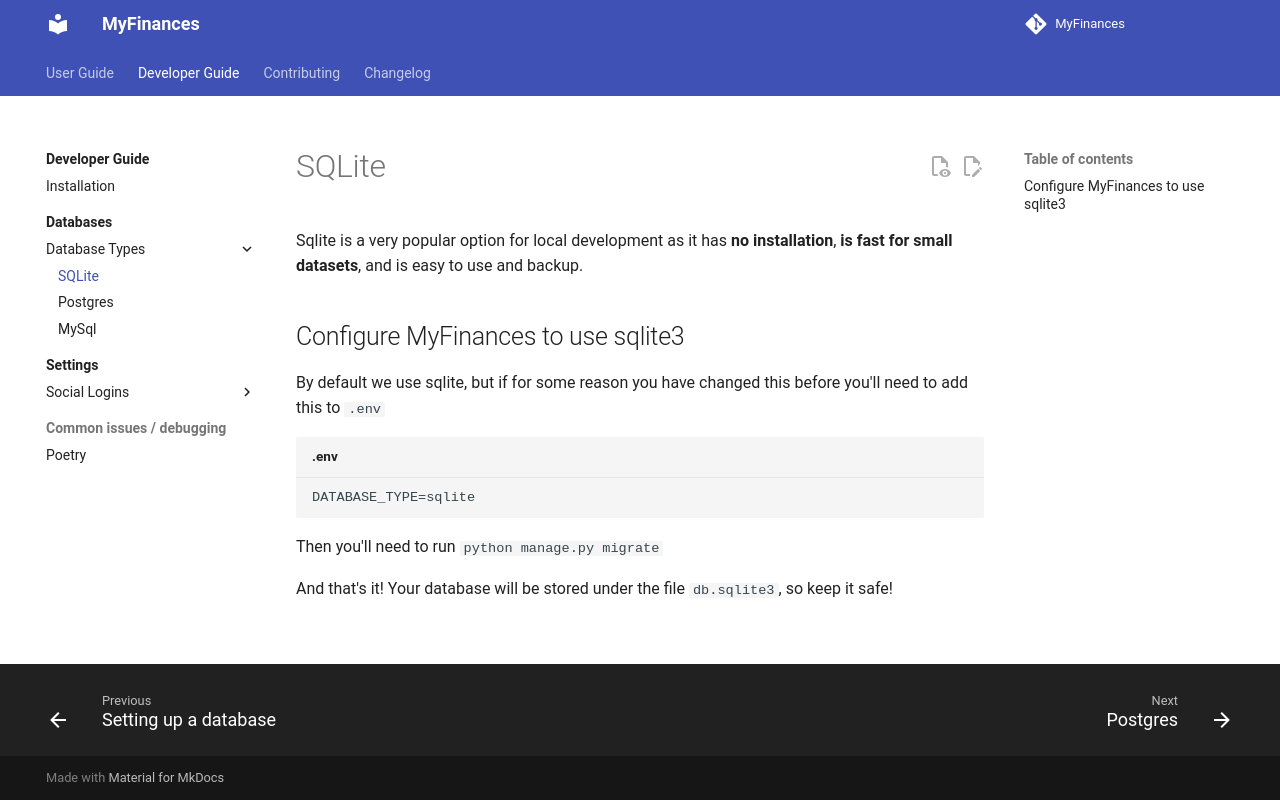

repository: TreyWW/MyFinances · page: getting-started/databases/sqlite/index.html · generator: mkdocs

# SQLite

Sqlite is a very popular option for local development as it has **no installation**, **is fast for small datasets**, and is
easy to use and backup.

## Configure MyFinances to use sqlite3

By default we use sqlite, but if for some reason you have changed this before you'll need to add this to `.env`

```dotenv title=".env"
DATABASE_TYPE=sqlite
```

Then you'll need to run `python manage.py migrate`

And that's it! Your database will be stored under the file `db.sqlite3`, so keep it safe!
